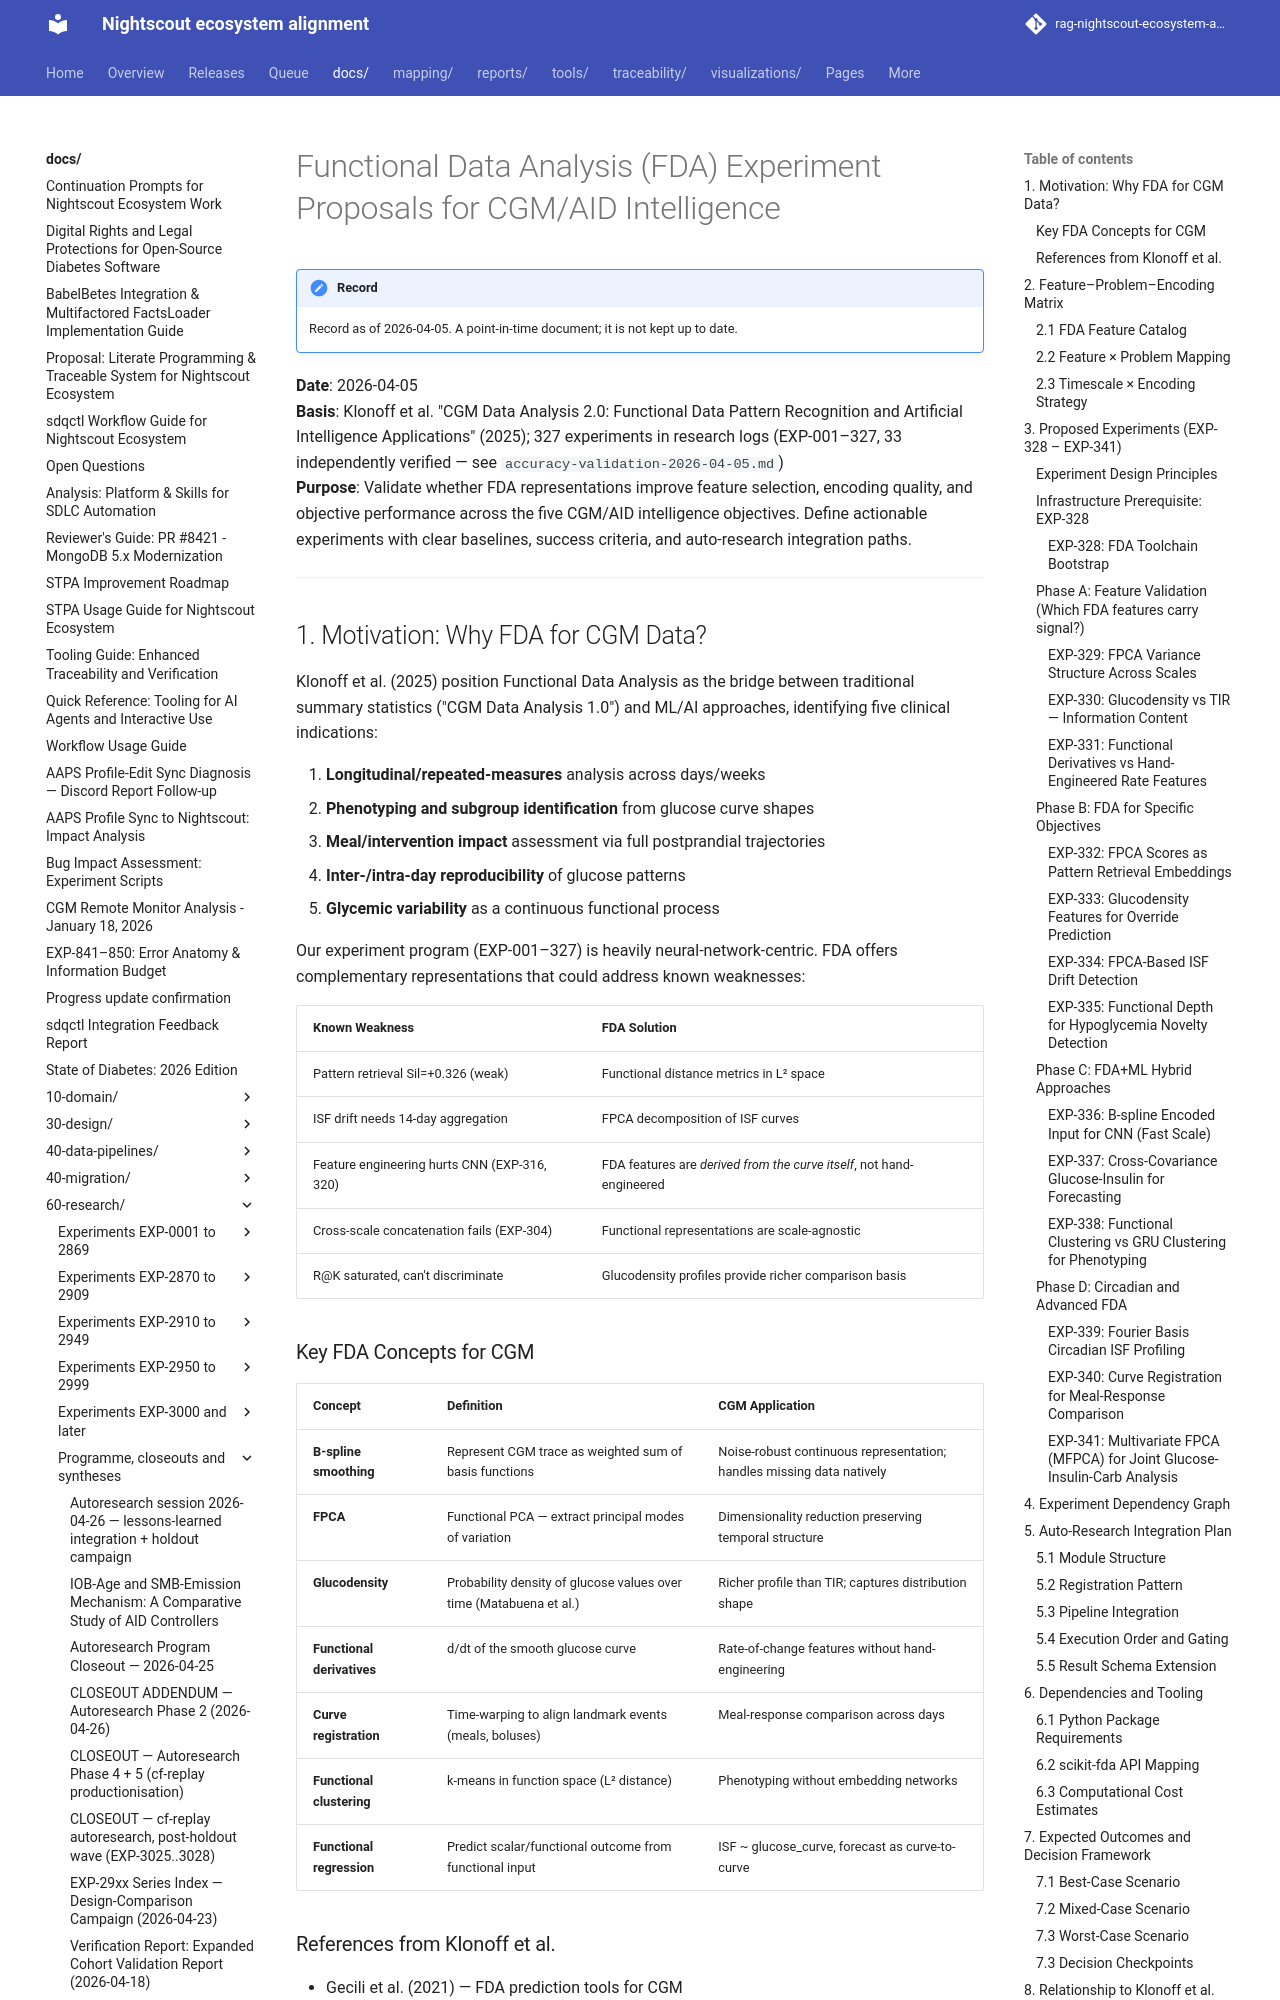

repository: bewest/rag-nightscout-ecosystem-alignment · page: docs/60-research/fda-experiment-proposals-2026-04-05.html · generator: mkdocs

# Functional Data Analysis (FDA) Experiment Proposals for CGM/AID Intelligence

**Date**: 2026-04-05  
**Basis**: Klonoff et al. "CGM Data Analysis 2.0: Functional Data Pattern Recognition
and Artificial Intelligence Applications" (2025); 327 experiments in research logs
(EXP-001–327, 33 independently verified — see `accuracy-validation-2026-04-05.md`)  
**Purpose**: Validate whether FDA representations improve feature selection, encoding
quality, and objective performance across the five CGM/AID intelligence objectives.
Define actionable experiments with clear baselines, success criteria, and auto-research
integration paths.

---

## 1. Motivation: Why FDA for CGM Data?

Klonoff et al. (2025) position Functional Data Analysis as the bridge between
traditional summary statistics ("CGM Data Analysis 1.0") and ML/AI approaches,
identifying five clinical indications:

1. **Longitudinal/repeated-measures** analysis across days/weeks
2. **Phenotyping and subgroup identification** from glucose curve shapes
3. **Meal/intervention impact** assessment via full postprandial trajectories
4. **Inter-/intra-day reproducibility** of glucose patterns
5. **Glycemic variability** as a continuous functional process

Our experiment program (EXP-001–327) is heavily neural-network-centric. FDA offers
complementary representations that could address known weaknesses:

| Known Weakness | FDA Solution |
|----------------|-------------|
| Pattern retrieval Sil=+0.326 (weak) | Functional distance metrics in L² space |
| ISF drift needs 14-day aggregation | FPCA decomposition of ISF curves |
| Feature engineering hurts CNN (EXP-316, 320) | FDA features are *derived from the curve itself*, not hand-engineered |
| Cross-scale concatenation fails (EXP-304) | Functional representations are scale-agnostic |
| R@K saturated, can't discriminate | Glucodensity profiles provide richer comparison basis |

### Key FDA Concepts for CGM

| Concept | Definition | CGM Application |
|---------|-----------|-----------------|
| **B-spline smoothing** | Represent CGM trace as weighted sum of basis functions | Noise-robust continuous representation; handles missing data natively |
| **FPCA** | Functional PCA — extract principal modes of variation | Dimensionality reduction preserving temporal structure |
| **Glucodensity** | Probability density of glucose values over time (Matabuena et al.) | Richer profile than TIR; captures distribution shape |
| **Functional derivatives** | d/dt of the smooth glucose curve | Rate-of-change features without hand-engineering |
| **Curve registration** | Time-warping to align landmark events (meals, boluses) | Meal-response comparison across days |
| **Functional clustering** | k-means in function space (L² distance) | Phenotyping without embedding networks |
| **Functional regression** | Predict scalar/functional outcome from functional input | ISF ~ glucose_curve, forecast as curve-to-curve |

### References from Klonoff et al.

- Gecili et al. (2021) — FDA prediction tools for CGM
- Matabuena et al. (2021, 2023, 2024) — Glucodensity representations
- Cui et al. (2023) — Glucodensity for pattern investigation
- Hall et al. (2018) — Glucotypes via spectral clustering of 2.5h windows

---

## 2. Feature–Problem–Encoding Matrix

The central question: **which FDA features are right for which problems at which
timescales?** This matrix defines the experimental space.
